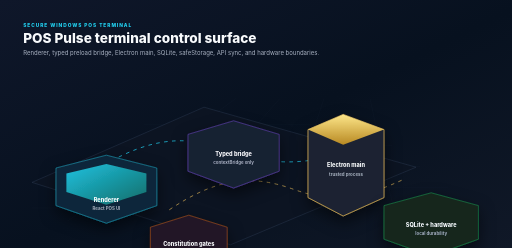
t = 0.00 s
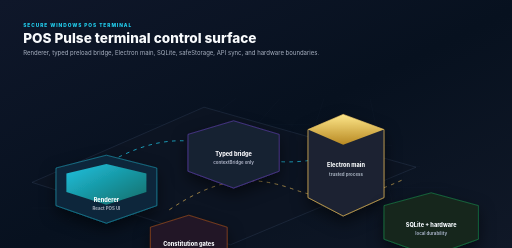
t = 0.62 s
t = 1.61 s: frame unchanged from t = 0.00 s, image omitted
t = 2.60 s: frame unchanged from t = 0.00 s, image omitted
t = 3.59 s: frame unchanged from t = 0.00 s, image omitted
t = 4.58 s: frame unchanged from t = 0.00 s, image omitted

The animated SVG that drew these frames (rendered in a browser with its animation timeline set to each time). Animation: 1 CSS @keyframes rule; one cycle of 5.20 s, repeats indefinitely.

<svg xmlns="http://www.w3.org/2000/svg" viewBox="0 0 1280 620" role="img" aria-labelledby="title desc" fill="none" font-family="Inter, ui-sans-serif, system-ui, sans-serif">
  <title id="title">POS Pulse live terminal map preview</title>
  <desc id="desc">A GitHub-safe preview of the POS Pulse interactive terminal architecture map.</desc>
  <defs>
    <linearGradient id="bg" x1="0" x2="1" y1="0" y2="1">
      <stop offset="0" stop-color="#0f172a"/>
      <stop offset="0.52" stop-color="#07111f"/>
      <stop offset="1" stop-color="#101827"/>
    </linearGradient>
    <linearGradient id="screen" x1="0" x2="1" y1="0" y2="1">
      <stop offset="0" stop-color="#22d6f6"/>
      <stop offset="1" stop-color="#0f766e"/>
    </linearGradient>
    <linearGradient id="gold" x1="0" x2="0" y1="0" y2="1">
      <stop offset="0" stop-color="#fde68a"/>
      <stop offset="1" stop-color="#b88922"/>
    </linearGradient>
    <filter id="shadow" x="-30%" y="-40%" width="160%" height="190%">
      <feDropShadow dx="0" dy="16" stdDeviation="18" flood-color="#000000" flood-opacity="0.52"/>
    </filter>
    <filter id="glow" x="-80%" y="-80%" width="260%" height="260%">
      <feGaussianBlur stdDeviation="7"/>
    </filter>
    <style>
      .kicker { fill: #22d6f6; font-size: 12px; font-weight: 850; letter-spacing: 2.4px; }
      .title { fill: #f8fafc; font-size: 34px; font-weight: 850; }
      .copy { fill: #a7b0c0; font-size: 15px; }
      .label { fill: #f8fafc; font-size: 14px; font-weight: 850; }
      .sub { fill: #a7b0c0; font-size: 11px; font-weight: 650; }
      .rail { stroke: #22d6f6; stroke-width: 2.4; stroke-linecap: round; stroke-dasharray: 7 13; opacity: .72; }
      .goldrail { stroke: #d4ad55; }
      .grid { stroke: #263449; stroke-width: 1; opacity: .55; }
      @keyframes drift {
        0% { transform: translateX(-70px); opacity: 0; }
        12%, 88% { opacity: 1; }
        100% { transform: translateX(70px); opacity: 0; }
      }
      .moving { animation: drift 5.2s ease-in-out infinite; }
    </style>
  </defs>
  <rect width="1280" height="620" fill="url(#bg)"/>
  <g opacity=".48">
    <path class="grid" d="M80 520 H1190 M150 468 H1120 M220 416 H1050 M290 364 H980 M360 312 H910"/>
    <path class="grid" d="M170 552 L590 246 M430 552 L700 246 M710 552 L810 246 M990 552 L925 246"/>
  </g>
  <text x="58" y="68" class="kicker">SECURE WINDOWS POS TERMINAL</text>
  <text x="58" y="108" class="title">POS Pulse terminal control surface</text>
  <text x="58" y="138" class="copy">Renderer, typed preload bridge, Electron main, SQLite, safeStorage, API sync, and hardware boundaries.</text>

  <g transform="translate(80 198)">
    <path d="M0 258 L430 70 L960 220 L496 414 Z" fill="#0c1422" stroke="#314159"/>
    <path class="rail" d="M132 246 C256 160 360 130 478 174 C594 218 686 218 816 172"/>
    <path class="rail goldrail" d="M344 326 C460 248 546 236 656 276 C756 312 830 296 930 250"/>
    <g class="moving">
      <circle cx="478" cy="174" r="16" fill="#22d6f6" opacity=".28" filter="url(#glow)"/>
      <circle cx="478" cy="174" r="6" fill="#a8f4fb"/>
    </g>
    <g filter="url(#shadow)" transform="translate(60 190)">
      <path d="M0 32 L126 0 L252 32 L252 126 L126 170 L0 126 Z" fill="#10283a" stroke="#22d6f6"/>
      <path d="M26 46 L126 22 L226 46 L226 92 L126 124 L26 92 Z" fill="url(#screen)" opacity=".88"/>
      <text x="126" y="116" text-anchor="middle" class="label">Renderer</text>
      <text x="126" y="136" text-anchor="middle" class="sub">React POS UI</text>
    </g>
    <g filter="url(#shadow)" transform="translate(390 104)">
      <path d="M0 34 L114 0 L228 34 L228 126 L114 168 L0 126 Z" fill="#172033" stroke="#8b5cf6"/>
      <text x="114" y="88" text-anchor="middle" class="label">Typed bridge</text>
      <text x="114" y="108" text-anchor="middle" class="sub">contextBridge only</text>
    </g>
    <g filter="url(#shadow)" transform="translate(690 88)">
      <path d="M88 0 L190 38 L190 208 L88 254 L0 208 L0 38 Z" fill="#1d2432" stroke="#d4ad55" stroke-width="2"/>
      <path d="M0 38 L88 76 L190 38 L88 0 Z" fill="url(#gold)"/>
      <text x="95" y="132" text-anchor="middle" class="label">Electron main</text>
      <text x="95" y="153" text-anchor="middle" class="sub">trusted process</text>
    </g>
    <g filter="url(#shadow)" transform="translate(880 284)">
      <path d="M0 32 L118 0 L236 32 L236 116 L118 158 L0 116 Z" fill="#12251f" stroke="#22c55e"/>
      <text x="118" y="86" text-anchor="middle" class="label">SQLite + hardware</text>
      <text x="118" y="106" text-anchor="middle" class="sub">local durability</text>
    </g>
    <g filter="url(#shadow)" transform="translate(296 340)">
      <path d="M0 30 L96 0 L192 30 L192 98 L96 132 L0 98 Z" fill="#241828" stroke="#f97316"/>
      <text x="96" y="78" text-anchor="middle" class="label">Constitution gates</text>
    </g>
  </g>
</svg>
